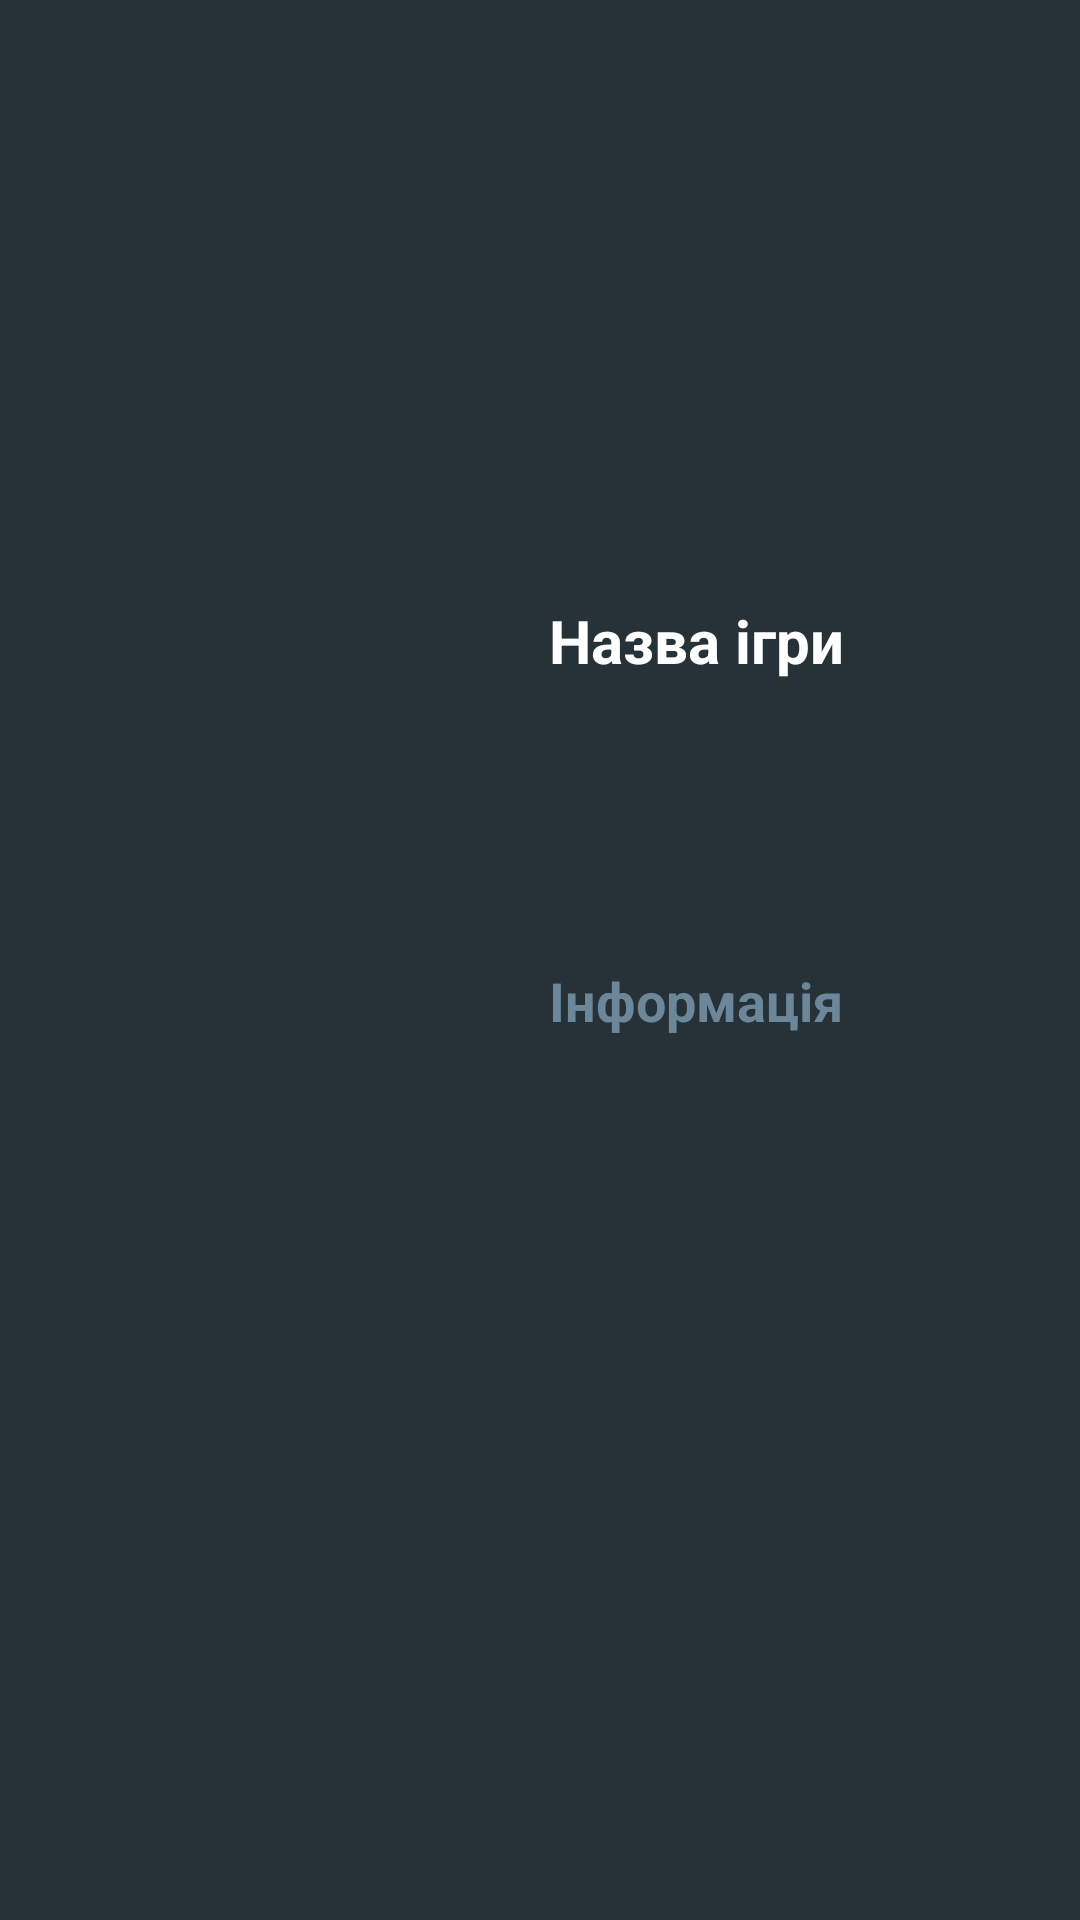

Android layout source for this screen:
<!-- AndroidManifest.xml: application theme AppTheme -->
<!-- res/layout/news.xml -->
<?xml version="1.0" encoding="utf-8"?>
<androidx.constraintlayout.widget.ConstraintLayout xmlns:android="http://schemas.android.com/apk/res/android"
    xmlns:app="http://schemas.android.com/apk/res-auto"
    xmlns:tools="http://schemas.android.com/tools"
    android:layout_width="match_parent"
    android:layout_height="wrap_content"
    android:orientation="vertical">

    <ImageView
        android:id="@+id/imageNews"
        android:layout_width="175dp"
        android:layout_height="240dp"
        android:layout_marginTop="4dp"
        android:layout_marginBottom="4dp"
        app:layout_constraintBottom_toBottomOf="parent"
        app:layout_constraintStart_toStartOf="parent"
        app:layout_constraintTop_toTopOf="parent" />

    <TextView
        android:id="@+id/NewsName"
        android:layout_width="0dp"
        android:layout_height="wrap_content"
        android:layout_marginStart="8dp"
        android:text="@string/game"
        android:textColor="@color/colorWhite"
        android:textSize="20sp"
        android:textStyle="normal|bold"
        android:textIsSelectable="true"
        app:layout_constraintEnd_toEndOf="parent"
        app:layout_constraintStart_toEndOf="@+id/imageNews"
        app:layout_constraintTop_toTopOf="@+id/imageNews" />

    <TextView
        android:id="@+id/NewsInfo"
        android:layout_width="0dp"
        android:layout_height="wrap_content"
        android:layout_marginStart="8dp"
        android:text="@string/information"
        android:textColor="@color/colorBlue"
        android:textSize="18sp"
        android:textStyle="normal|bold"
        app:layout_constraintBottom_toBottomOf="@+id/imageNews"
        app:layout_constraintEnd_toEndOf="parent"
        app:layout_constraintStart_toEndOf="@+id/imageNews"
        app:layout_constraintTop_toBottomOf="@+id/NewsName" />
</androidx.constraintlayout.widget.ConstraintLayout>
<!-- resources referenced by this layout -->
<resources>
  <color name="colorBlue">#6B8799</color>
  <color name="colorWhite">#FFFFFF</color>
  <string name="game">Назва ігри</string>
  <string name="information">Інформація</string>
  <style name="AppTheme" parent="@style/Theme.AppCompat.NoActionBar">
          <item name="colorPrimary">@color/colorMenu</item>
          <item name="colorPrimaryDark">@color/colorMenu</item>
          <item name="colorAccent">@color/colorRed</item>
          <item name="android:textColorPrimary">@color/colorWhite</item>
          <item name="android:windowBackground">@color/colorButton</item>
          <item name="android:navigationBarColor">@color/colorButton</item>
          <item name="android:itemBackground">@color/colorButton</item>
          <item name="android:windowNoTitle">true</item>
          <item name="android:windowFullscreen">true</item>
      </style>
  <color name="colorMenu">#99000000</color>
  <color name="colorRed">#DD163B</color>
  <color name="colorButton">#273138</color>
</resources>
